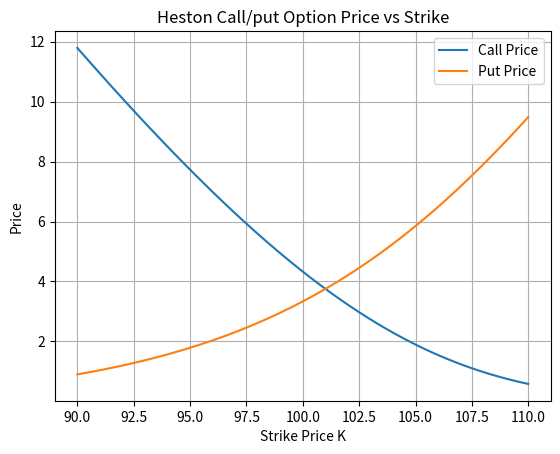

Here is the Python script that generated this plot:
import numpy as np
import matplotlib.pyplot as plt
from scipy.integrate import quad

def heston_char(s, St, K, r, T, sigma, kappa, theta, v0, rho):
    prod = rho * sigma * 1j * s

    d1 = (prod - kappa)**2
    d2 = (sigma**2) * (1j * s + s**2)
    d = np.sqrt(d1 + d2)

    g1 = kappa - prod - d
    g2 = kappa - prod + d
    g = g1 / g2

    exp1 = np.exp(np.log(St) * 1j * s) * np.exp(1j * s * r * T)
    exp2 = 1 - g * np.exp(-d * T)
    exp3 = 1 - g
    mainExp1 = exp1 * np.power(exp2 / exp3, -2 * theta * kappa / (sigma**2))

    exp4 = theta * kappa * T / (sigma**2)
    exp5 = v0 / (sigma**2)
    exp6 = (1 - np.exp(-d * T)) / (1 - g * np.exp(-d * T))
    mainExp2 = np.exp((exp4 * g1) + (exp5 * g1 * exp6))

    return (mainExp1 * mainExp2)

def heston_call_price(St, K, r, T, sigma, kappa, theta, v0, rho):
    P, iterations, maxNumber = 0, 1000, 100
    ds = maxNumber / iterations

    element1 = 0.5 * (St - K * np.exp(-r * T))

    for j in range(1, iterations):
        s1 = ds * (2 * j + 1) / 2
        s2 = s1 - 1j

        numerator1 = heston_char(s2, St, K, r, T, sigma, kappa, theta, v0, rho)
        numerator2 = K * heston_char(s1, St, K, r, T, sigma, kappa, theta, v0,
                                 rho)
        denominator = np.exp(np.log(K) * 1j * s1) * 1j * s1

        P += ds * (numerator1 - numerator2) / denominator

    element2 = P / np.pi

    return np.real((element1 + element2))

def heston_put_price(St, K, r, T, sigma, kappa, theta, v0, rho):
    call = heston_call_price(St, K, r, T, sigma, kappa, theta, v0, rho)
    return call + K * np.exp(-r * T) - St
   

S0 = 100
r = 0.01
T = 1.0
kappa = 2.0
theta = 0.01
sigma = 0.2
rho = -0.7
v0 = 0.01

K_values = np.linspace(90, 110, 100)
call_prices = [heston_call_price(S0, K, r, T, sigma, kappa, theta, v0, rho) for K in K_values]
put_prices = [heston_put_price(S0, K, r, T, sigma, kappa, theta, v0, rho) for K in K_values]

plt.plot(K_values, call_prices, label= 'Call Price')
plt.plot(K_values, put_prices, label='Put Price') 
plt.xlabel('Strike Price K')
plt.ylabel('Price')
plt.title('Heston Call/put Option Price vs Strike')
plt.grid(True)
plt.legend()
plt.show()